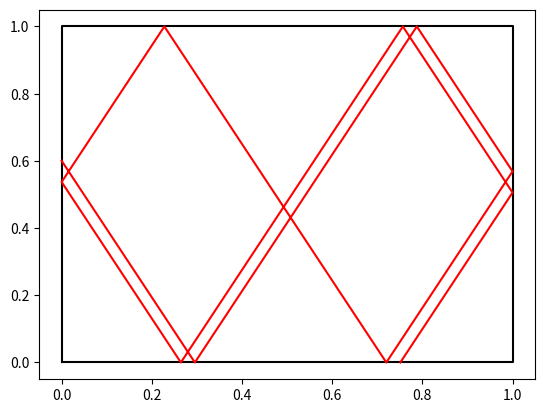
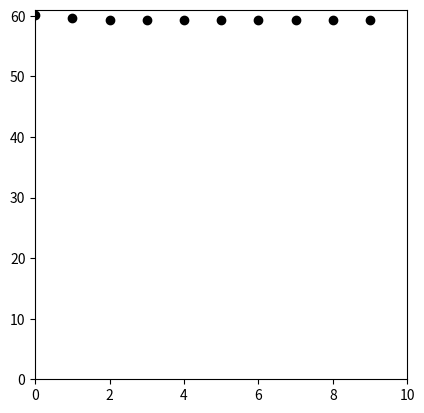

Reproduce these figures in Python, in order.
import os
import numpy as np
import matplotlib
matplotlib.use('AGG')
import matplotlib.pyplot as plt


os.getenv("PORT", "8080")
os.getenv("IP", "0.0.0.0")


carre = [[0,1,1,0,0],[0,0,1,1,0]] # a généraliser encore aux polygones
x = np.random.random()
y = 0. # départ d'un bord pour raisons d'affichage
V = [(np.random.random(),np.random.random())]
T = [0.0] # ensemble des durées entre deux rebonds consécutifs
Pt_Int = [(x,y)] # ensemble des points de rebond
grille_finesse = 2**6
Grille = np.zeros((grille_finesse,grille_finesse))
Somme = []


i = 0
while i < 10 :
    print(i)

    x = Pt_Int[len(Pt_Int)-1][0]
    y = Pt_Int[len(Pt_Int)-1][1]
    vx = V[len(V)-1][0]
    vy = V[len(V)-1][1]

    I = []
    t_bas = - y/vy
    t_haut = (1. - y)/vy
    t_droit = (1. - x)/vx
    t_gauche = - x/vx
    I = [round(t_haut,14), round(t_gauche,14), round(t_droit,14), round(t_bas,14)]

    I = [l for l in I if l > 0.] ### and 0. <= round(x + t*vx,14) - np.sign(round(x + t*vx,14)) * 10**(-14) <= 1. and 0. <= round(y + t*vy, 14) - np.sign(round(x + t*vx,14)) * 10**(-14) <= 1.]

    print(I)
    t = min(I)
    T.append(t)
    
    #repartition
    for col in range(grille_finesse):
        for rng in range(grille_finesse):
            for n in range(grille_finesse):
                k = 1./grille_finesse
                grille_index = (grille_finesse-1-rng,col)
                if np.sqrt((x+n*k*t*vx-k*col)**2+(y+n*k*t*vy-k*rng)**2) < k/2.:
                    #Grille[grille_index] += abs(np.sqrt((x+k*vx-k*col)**2+(y+k*vy-k*rng)**2))
                    #Grille[grille_index] += 1
                    Grille[grille_index] += abs(vy/vx)*k
         

        
    x = x + t*vx
    y = y + t*vy
    Pt_Int.append((abs(round(x,14)),abs(round(y,14))))
    
    if round(x,14) == 1. or round(x,14) == 0.:
        V.append((-vx,vy))
    elif round(y,14) == 1. or round(y,14) == 0.: 
        V.append((vx,-vy))
    else:
        print("There is a problem","\n")
        
    #equirepartition
    somme = 0.
    for g in Grille:
        for k in g:
            #print(type(g), type(k))
            somme += np.abs(k*(grille_finesse^2) - np.sum(Grille))
            #print(somme)
    Somme.append(somme/(np.sum(Grille)*float(4^grille_finesse)))
    #print(np.sum(somme)/np.sum(Grille)/float(grille_finesse^2))
        
    
    i = i+1


Grille = Grille + np.ones((grille_finesse,grille_finesse))
#Grille = [np.log(l) for l in Grille]
print(Grille,"\n")



X_pt_int = []
Y_pt_int = []
for i in Pt_Int[:] :
    X_pt_int.append(i[0])
    Y_pt_int.append(i[1])
    
print(Somme, type(Somme), max(Somme))    

plt.plot(carre[0],carre[1], 'k-', X_pt_int, Y_pt_int, 'r-')
plt.savefig('display1.png') # Any filename will do
plt.matshow(Grille, fignum=100, cmap=plt.cm.gray)
plt.axis('off')
plt.savefig('display2.png') # Any filename will do
plt.clf()
plt.plot(range(len(Somme)),Somme,'ko')
plt.axis([0, len(Somme), 0, int(max(Somme))+1])
plt.savefig('display3.png')